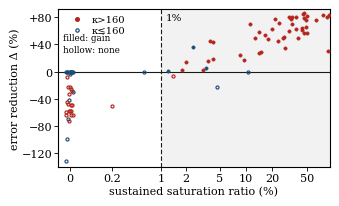

Recreate this plot in Python. (Note: this script raises an exception after producing the figure.)
# -*- coding: utf-8 -*-
import csv, math, io, os
import matplotlib
matplotlib.use("Agg")
import matplotlib.pyplot as plt
from matplotlib.lines import Line2D

CSV = r"""name,S,k,sat,d,grp,pos
base,1.0,99.38204231776432,0.0,0.0,in-sample,0
scale_s,1.5,105.02861021971633,0.0,-99.21806438472937,in-sample,0
ar_thin,1.5,120.09490238606799,0.0,-68.98287870263614,in-sample,0
base,1.5,141.15911927646624,0.0,-41.27232476074408,in-sample,0
scale_s,2.0,188.80938801562542,0.0,-57.10159940514657,in-sample,0
k3,1.5,197.24889280279567,0.0,-24.706401346959918,in-sample,0
ar_thin,2.0,223.08901823156725,0.0,-57.006572924507665,in-sample,0
base,2.0,313.7637524474154,0.0,-49.48641484258674,in-sample,0
off_z,2.0,327.52197064510904,87.97595190380761,82.91210151889824,in-sample,1
scale_s,2.5,343.4151723396445,4.208416833667335,44.26881986020479,in-sample,1
scale_l,1.5,354.56353768903153,0.0,-63.29531715978548,in-sample,0
k3,2.0,417.4949655415092,0.0,-63.546192072208726,in-sample,0
ar_thin,2.5,456.16495685061454,21.442885771543086,77.01953507675869,in-sample,1
off_z,2.5,462.76421241314995,76.15230460921843,82.90952019420567,in-sample,1
tilt45,1.5,475.782351657865,0.0,-44.46334270771506,in-sample,0
tilt90,1.5,511.8419399465499,0.0,-46.970013929336105,in-sample,0
scale_l,2.5,512.2534118699026,62.925851703406806,75.860288404076,in-sample,1
k3,2.5,577.1626420512717,20.04008016032064,62.684019612266965,in-sample,1
base,2.5,638.949172684271,23.847695390781563,71.30203277588438,in-sample,1
off_z,1.5,728.6269310262604,16.432865731462925,54.61855733388538,in-sample,1
tilt45,2.0,814.6662233644828,15.030060120240481,29.09126439727882,in-sample,1
scale_l,2.0,983.3818568170743,17.635270541082164,48.12330810251266,in-sample,1
tilt90,2.0,1096.774728418814,26.252505010020037,50.18058354696942,in-sample,1
tilt45,2.5,1336.4284106886469,39.278557114228455,50.08195701072908,in-sample,1
tilt90,2.5,1844.089638624768,49.899799599198396,56.865432868493606,in-sample,1
ar_fat,1.5,239.5,0.0,-73.0,held-out,0
ar_fat,2.0,662.4,3.2,3.1,held-out,1
ar_fat,2.5,805.1,48.3,75.7,held-out,1
off_x,1.5,122.8,0.0,-4.0,held-out,0
off_x,2.0,193.7,0.0,-63.7,held-out,0
off_x,2.5,413.4,14.0,58.7,held-out,1
rot90,1.5,238.4,0.0,-49.3,held-out,0
rot90,2.0,509.1,12.8,49.6,held-out,1
rot90,2.5,884.3,46.5,79.5,held-out,1
circ55,1.5,123.1,2.4,36.0,held-out,1
circ55,2.0,291.1,11.0,69.9,held-out,1
circ55,2.5,625.9,46.3,85.7,held-out,1
off_x60,1.0,92.2,0.0,0.0,workspace,0
off_x60,1.5,158.0,0.0,-30.2,workspace,0
off_x60,2.5,735.0,37.7,80.3,workspace,1
con_x,1.0,166.2,1.8,2.2,contact,1
con_x,1.5,261.4,3.6,16.4,contact,1
con_x,2.5,458.9,37.5,62.6,contact,1
con_y,1.0,289.7,2.0,14.8,contact,1
con_y,1.5,697.3,14.0,27.9,contact,1
con_y,2.5,593.8,48.3,66.2,contact,1
con_z,1.0,182.7,0.2,-50.5,contact,0
con_z,1.5,727.9,23.4,45.8,contact,1
con_z,2.5,337.7,33.9,69.9,contact,1
fix_near,2.5,265.7,32.9,76.8,contact,1
drop_s1_t2,1.0,84.4,0.0,-131.1,tendon,0
drop_s1_t2,1.5,98.7,10.6,0.0,tendon,0
drop_s1_t2,2.0,343.2,27.5,50.8,tendon,1
drop_s1_t2,2.5,441.6,33.9,79.9,tendon,1
drop_s3_t0,1.0,67.6,0.0,0.0,tendon,0
drop_s3_t0,1.5,143.8,0.0,0.0,tendon,0
drop_s3_t0,2.0,196.1,0.0,-33.0,tendon,0
drop_s3_t0,2.5,206.7,49.9,82.5,tendon,1
drop_s1s3,1.0,161.4,0.0,-22.2,tendon,0
drop_s1s3,1.5,90.4,4.6,-22.6,tendon,0
drop_s1s3,2.0,335.9,3.8,45.4,tendon,1
drop_s1s3,2.5,458.7,44.5,84.4,tendon,1
gain_085,1.0,79.8,0.0,0.0,tendon,0
gain_085,1.5,146.2,0.0,0.0,tendon,0
gain_085,2.0,298.1,0.0,-27.6,tendon,0
gain_085,2.5,627.5,1.4,-5.6,tendon,0
gain_115,1.0,112.8,0.0,0.0,tendon,0
gain_115,1.5,185.8,0.0,-59.0,tendon,0
gain_115,2.0,368.0,31.3,79.9,tendon,1
gain_115,2.5,341.1,86.0,31.0,tendon,1
ws_xm60,1.0,548.5,0.0,-8.4,workspace2,0
ws_xm60,1.5,1609.5,0.0,-22.4,workspace2,0
ws_xm60,2.5,336.4,27.9,35.0,workspace2,1
ws_yp60,1.0,672.1,0.0,-58.1,workspace2,0
ws_yp60,1.5,1144.7,31.3,60.2,workspace2,1
ws_yp60,2.5,365.9,84.0,80.2,workspace2,1
ws_zm60,1.0,35.7,0.0,0.0,workspace2,0
ws_zm60,1.5,40.7,0.0,0.0,workspace2,0
ws_zm60,2.5,54.3,0.0,0.0,workspace2,0
pen2,1.0,120.4,0.6,0.0,loading,0
pen2,1.5,192.3,4.2,18.2,loading,1
pen2,2.5,1028.3,44.1,64.2,loading,1
pen4,1.0,119.4,3.4,6.0,loading,1
pen4,1.5,277.6,8.6,24.6,loading,1
pen4,2.5,718.8,43.7,61.5,loading,1
pen6,1.0,126.8,1.2,1.5,loading,1
pen6,1.5,385.9,9.4,16.5,loading,1
pen6,2.5,846.4,46.1,57.1,loading,1"""
rows = list(csv.DictReader(io.StringIO(CSV)))
for r in rows:
    r["sat"] = float(r["sat"]); r["d"] = float(r["d"]); r["k"] = float(r["k"]); r["pos"] = int(r["pos"])
KUP = 160.0

plt.rcParams.update({"font.family": "serif", "font.serif": ["DejaVu Serif"],
                     "mathtext.fontset": "dejavuserif", "font.size": 8})
fig, ax = plt.subplots(figsize=(3.35, 2.0), dpi=300)
fig.subplots_adjust(left=0.175, right=0.985, top=0.965, bottom=0.175)

def tx(s):
    return math.log10(max(s, 0.0) + 0.1)

x1 = tx(1.0)
ax.axvspan(x1, tx(90), color="#f2f2f2", zorder=0)
ax.axvline(x1, ls=(0, (4, 2)), lw=0.8, color="#1a1a1a", zorder=1)
ax.axhline(0, lw=0.8, color="#1a1a1a", zorder=1)

HI, LO = "#b3261e", "#1f4e79"
jz = 0
for r in rows:
    x = tx(r["sat"])
    if r["sat"] < 0.05:
        x += ((jz % 9) - 4) * 0.010
        jz += 1
    col = HI if r["k"] > KUP else LO
    if r["pos"]:
        ax.plot([x], [r["d"]], "o", ms=2.4, mfc=col, mec=col, mew=0.4, zorder=3)
    else:
        ax.plot([x], [r["d"]], "o", ms=2.2, mfc="none", mec=col, mew=0.85, zorder=3)

ax.set_xlim(tx(0) - 0.13, tx(90))
ax.set_ylim(-140, 92)
ticks = [0, 0.2, 1, 2, 5, 10, 20, 50]
ax.set_xticks([tx(t) for t in ticks])
ax.set_xticklabels(["0", "0.2", "1", "2", "5", "10", "20", "50"])
ax.set_yticks([-120, -80, -40, 0, 40, 80])
ax.set_yticklabels(["\u2212120", "\u221280", "\u221240", "0", "+40", "+80"])
ax.set_xlabel("sustained saturation ratio (%)", labelpad=2)
ax.set_ylabel("error reduction \u0394 (%)", labelpad=1)
ax.tick_params(width=0.6, length=2.6, pad=1.6)
for s in ax.spines.values():
    s.set_linewidth(0.8)
ax.text(x1 + 0.05, 86, "1%", fontsize=7.4, va="top")

h = [Line2D([], [], marker="o", ls="none", ms=2.6, mfc=HI, mec=HI, label="\u03ba>160"),
     Line2D([], [], marker="o", ls="none", ms=2.4, mfc="none", mec=LO, mew=0.9, label="\u03ba\u2264160")]
ax.legend(handles=h, loc="upper left", frameon=False, fontsize=7.2,
          handletextpad=0.45, borderpad=0.05, labelspacing=0.22,
          bbox_to_anchor=(0.012, 0.995))
ax.text(0.016, 0.845, "filled: gain\nhollow: none", transform=ax.transAxes,
        fontsize=6.3, va="top", linespacing=1.30)

out = "/tmp/fig5_criterion_plane.png"
fig.savefig(out, dpi=300)
print("saved", out, os.path.getsize(out))
lo = [r for r in rows if r["sat"] < 1.0]; hi = [r for r in rows if r["sat"] >= 1.0]
print("left %d / pos %d | right %d / pos %d" % (len(lo), sum(r["pos"] for r in lo), len(hi), sum(r["pos"] for r in hi)))
import base64
print("PNG_B64_BEGIN")
print(base64.b64encode(open(out, "rb").read()).decode())
print("PNG_B64_END")
